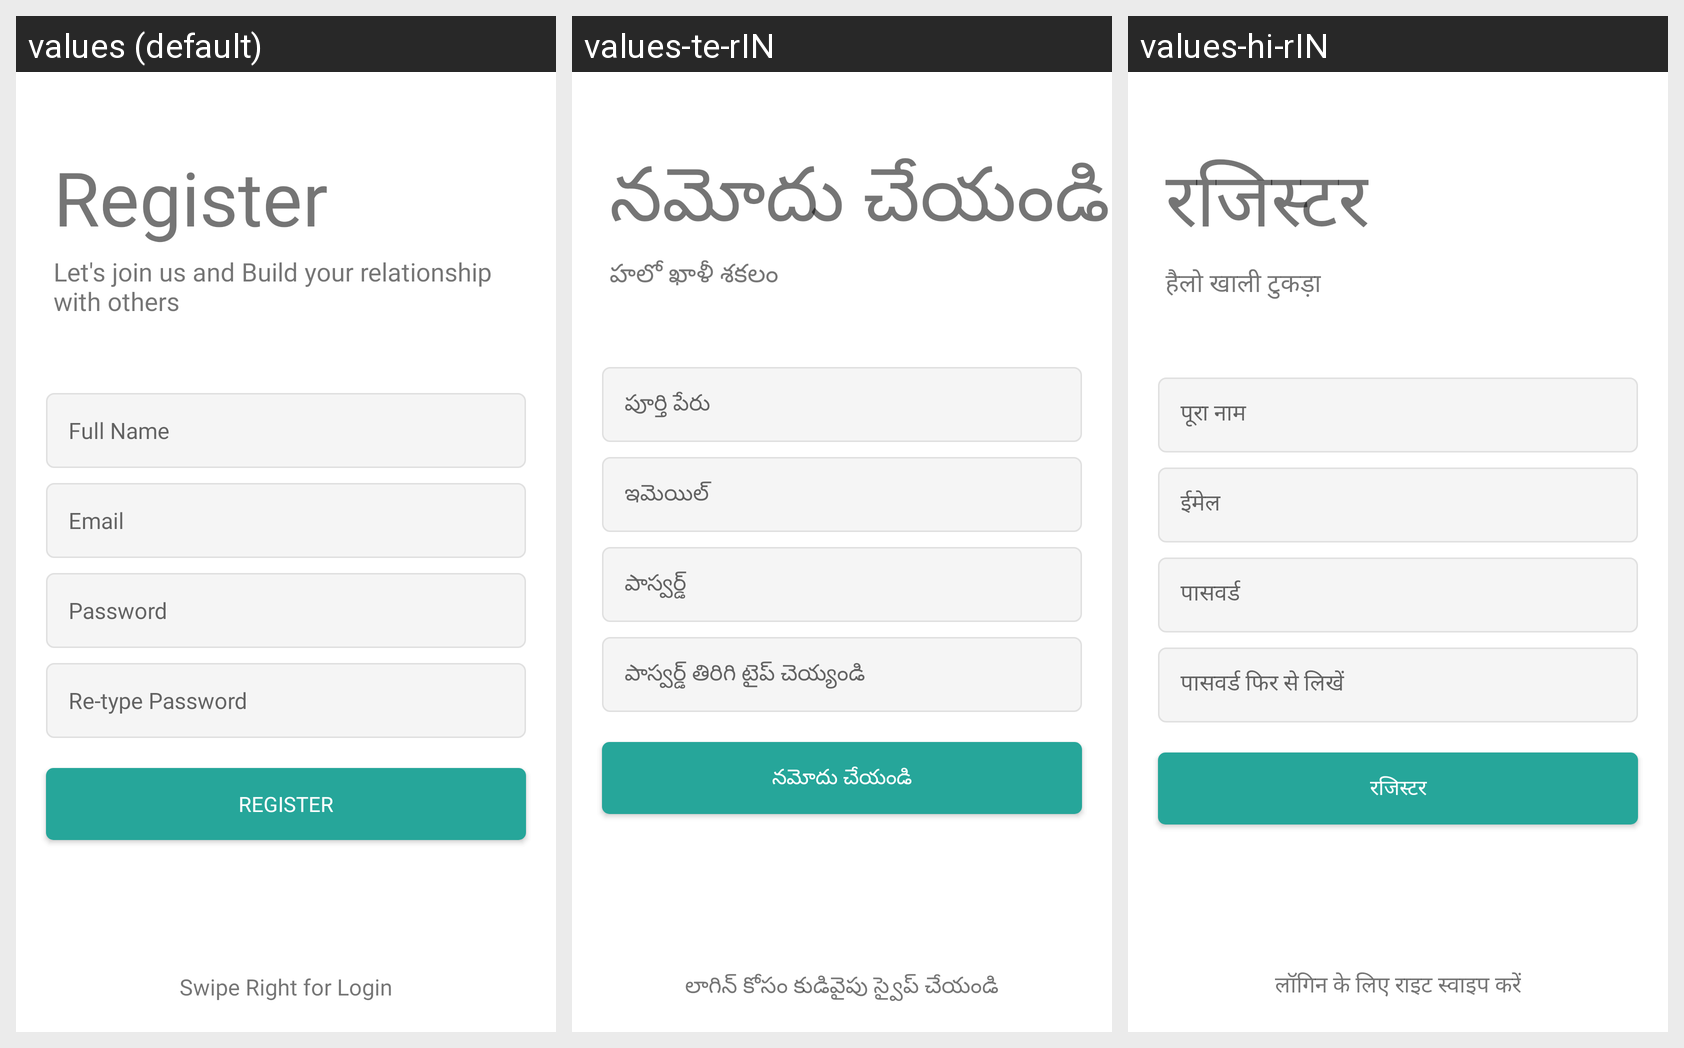

Translations of the strings shown on this Android screen, per locale in the grid:
Android screen res/layout/fragment_register.xml rendered under 3 locales, left to right: values (default), values-te-rIN, values-hi-rIN. Device: Nexus 5 (rendered at 1080×1920; each locale shown at half size, 540×960, under a caption strip naming it); theme Theme.FarmWork.
Strings drawn on this screen, with the default value and each locale's value (text and hints the layout hard-codes, and strings that could not be matched under every locale, appear in the picture but are not listed):

register
  values: Register
  values-te-rIN: నమోదు చేయండి
  values-hi-rIN: रजिस्टर

tag
  values: Let's join us and Build your relationship with others
  values-te-rIN: హలో ఖాళీ శకలం
  values-hi-rIN: हैलो खाली टुकड़ा

your_name
  values: Full Name
  values-te-rIN: పూర్తి పేరు
  values-hi-rIN: पूरा नाम

e_mail
  values: Email
  values-te-rIN: ఇమెయిల్
  values-hi-rIN: ईमेल

password
  values: Password
  values-te-rIN: పాస్వర్డ్
  values-hi-rIN: पासवर्ड

re_type_password
  values: Re-type Password
  values-te-rIN: పాస్వర్డ్ తిరిగి టైప్ చెయ్యండి
  values-hi-rIN: पासवर्ड फिर से लिखें

swipe_right_for_login
  values: Swipe Right for Login
  values-te-rIN: లాగిన్ కోసం కుడివైపు స్వైప్ చేయండి
  values-hi-rIN: लॉगिन के लिए राइट स्वाइप करें
